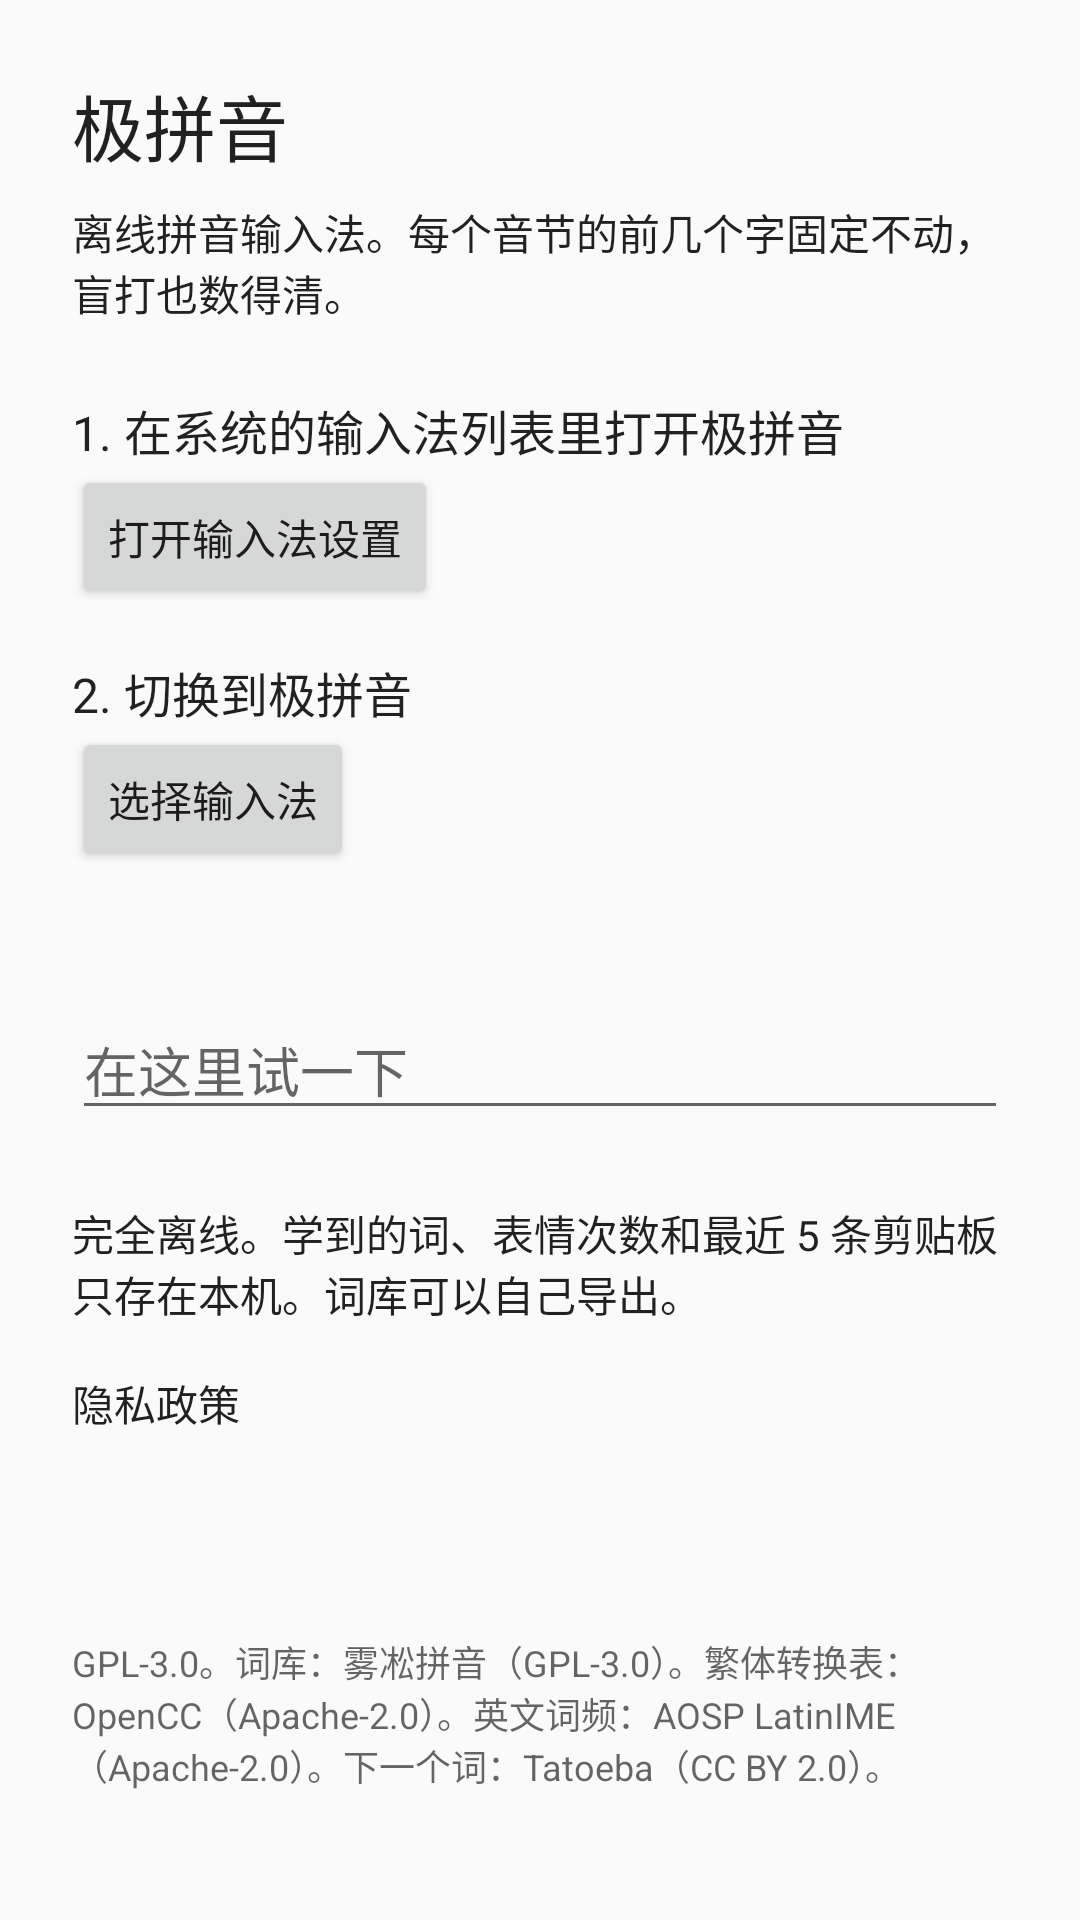

The Android layout XML behind this screen, and the referenced resources:
<!-- AndroidManifest.xml: application theme Theme.NoteePinyin -->
<!-- res/layout/activity_setup.xml -->
<?xml version="1.0" encoding="utf-8"?>
<ScrollView xmlns:android="http://schemas.android.com/apk/res/android"
    android:layout_width="match_parent"
    android:layout_height="match_parent"
    android:fitsSystemWindows="true">

    <LinearLayout
        android:layout_width="match_parent"
        android:layout_height="wrap_content"
        android:orientation="vertical"
        android:padding="24dp">

        <TextView
            android:layout_width="wrap_content"
            android:layout_height="wrap_content"
            android:text="@string/setup_title"
            android:textAppearance="@android:style/TextAppearance.Material.Headline" />

        <TextView
            android:layout_width="match_parent"
            android:layout_height="wrap_content"
            android:layout_marginTop="8dp"
            android:text="@string/setup_intro"
            android:textAppearance="@android:style/TextAppearance.Material.Body1" />

        <TextView
            android:layout_width="match_parent"
            android:layout_height="wrap_content"
            android:layout_marginTop="24dp"
            android:text="@string/setup_step_enable"
            android:textAppearance="@android:style/TextAppearance.Material.Subhead" />

        <Button
            android:id="@+id/setup_enable"
            android:layout_width="wrap_content"
            android:layout_height="wrap_content"
            android:text="@string/setup_enable" />

        <TextView
            android:layout_width="match_parent"
            android:layout_height="wrap_content"
            android:layout_marginTop="16dp"
            android:text="@string/setup_step_switch"
            android:textAppearance="@android:style/TextAppearance.Material.Subhead" />

        <Button
            android:id="@+id/setup_switch"
            android:layout_width="wrap_content"
            android:layout_height="wrap_content"
            android:text="@string/setup_switch" />

        <TextView
            android:id="@+id/setup_status"
            android:layout_width="match_parent"
            android:layout_height="wrap_content"
            android:layout_marginTop="16dp"
            android:textAppearance="@android:style/TextAppearance.Material.Body2" />

        <EditText
            android:layout_width="match_parent"
            android:layout_height="wrap_content"
            android:layout_marginTop="8dp"
            android:hint="@string/setup_try_hint"
            android:importantForAutofill="no"
            android:inputType="text" />

        <TextView
            android:layout_width="match_parent"
            android:layout_height="wrap_content"
            android:layout_marginTop="24dp"
            android:text="@string/setup_privacy"
            android:textAppearance="@android:style/TextAppearance.Material.Body1" />

        <TextView
            android:id="@+id/setup_privacy_link"
            android:layout_width="match_parent"
            android:layout_height="wrap_content"
            android:layout_marginTop="8dp"
            android:background="?android:attr/selectableItemBackground"
            android:paddingVertical="8dp"
            android:text="@string/setup_privacy_link"
            android:textAppearance="@android:style/TextAppearance.Material.Body2" />

        <TextView
            android:id="@+id/setup_source"
            android:layout_width="match_parent"
            android:layout_height="wrap_content"
            android:layout_marginTop="16dp"
            android:background="?android:attr/selectableItemBackground"
            android:paddingVertical="8dp"
            android:textAppearance="@android:style/TextAppearance.Material.Body2" />

        <TextView
            android:layout_width="match_parent"
            android:layout_height="wrap_content"
            android:layout_marginTop="8dp"
            android:text="@string/setup_license"
            android:textAppearance="@android:style/TextAppearance.Material.Caption" />
    </LinearLayout>
</ScrollView>
<!-- resources referenced by this layout -->
<resources>
  <string name="setup_enable">打开输入法设置</string>
  <string name="setup_intro">离线拼音输入法。每个音节的前几个字固定不动，盲打也数得清。</string>
  <string name="setup_license">GPL-3.0。词库：雾凇拼音（GPL-3.0）。繁体转换表：OpenCC（Apache-2.0）。英文词频：AOSP LatinIME（Apache-2.0）。下一个词：Tatoeba（CC BY 2.0）。</string>
  <string name="setup_privacy">完全离线。学到的词、表情次数和最近 5 条剪贴板只存在本机。词库可以自己导出。</string>
  <string name="setup_privacy_link">隐私政策</string>
  <string name="setup_step_enable">1. 在系统的输入法列表里打开极拼音</string>
  <string name="setup_step_switch">2. 切换到极拼音</string>
  <string name="setup_switch">选择输入法</string>
  <string name="setup_title">极拼音</string>
  <string name="setup_try_hint">在这里试一下</string>
  <style name="Theme.NoteePinyin" parent="android:Theme.Material.Light.NoActionBar" />
</resources>
